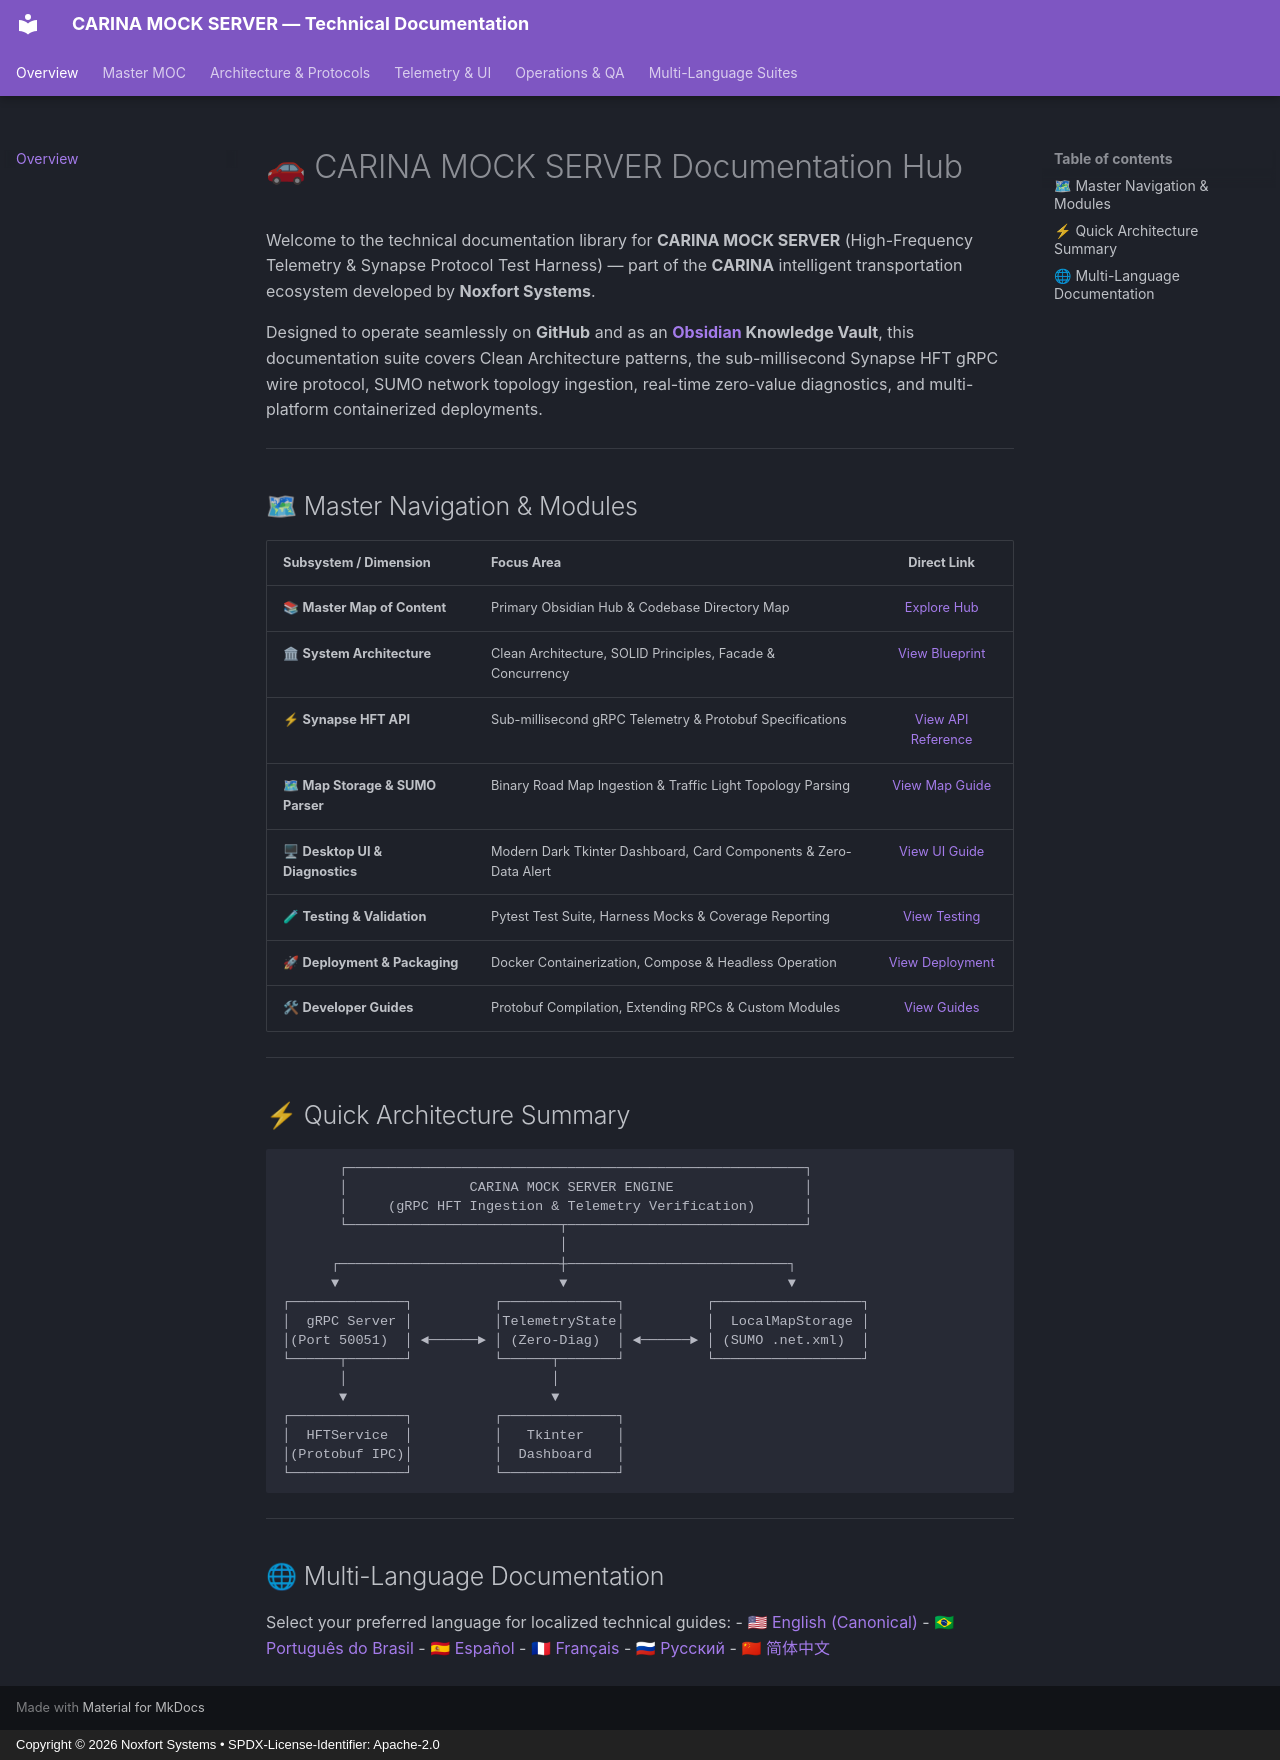

repository: Noxfort-Systems-Brazil/CARINA_MOCK_SERVER · page: index.html · generator: mkdocs · copyright: Copyright © 2026 Noxfort Systems • SPDX-License-Identifier: Apache-2.0

---
tags: [home, index, carina, mock_server, hub]
aliases: [Documentation Index, Overview, Portal]
---

<!--
SPDX-FileCopyrightText: 2026 Noxfort Systems <gabriel.moraes@noxfortsystems.com>
SPDX-License-Identifier: Apache-2.0
-->

# 🚗 CARINA MOCK SERVER Documentation Hub

Welcome to the technical documentation library for **CARINA MOCK SERVER** (High-Frequency Telemetry & Synapse Protocol Test Harness) — part of the **CARINA** intelligent transportation ecosystem developed by **Noxfort Systems**.

Designed to operate seamlessly on **GitHub** and as an **[Obsidian](https://obsidian.md/) Knowledge Vault**, this documentation suite covers Clean Architecture patterns, the sub-millisecond Synapse HFT gRPC wire protocol, SUMO network topology ingestion, real-time zero-value diagnostics, and multi-platform containerized deployments.

---

## 🗺 Master Navigation & Modules

| Subsystem / Dimension | Focus Area | Direct Link |
| :--- | :--- | :---: |
| 📚 **Master Map of Content** | Primary Obsidian Hub & Codebase Directory Map | [Explore Hub](CARINA_MOCK_MOC.md) |
| 🏛 **System Architecture** | Clean Architecture, SOLID Principles, Facade & Concurrency | [View Blueprint](ARCHITECTURE.md) |
| ⚡ **Synapse HFT API** | Sub-millisecond gRPC Telemetry & Protobuf Specifications | [View API Reference](API_REFERENCE.md) |
| 🗺 **Map Storage & SUMO Parser** | Binary Road Map Ingestion & Traffic Light Topology Parsing | [View Map Guide](MAP_AND_TOPOLOGY.md) |
| 🖥 **Desktop UI & Diagnostics** | Modern Dark Tkinter Dashboard, Card Components & Zero-Data Alert | [View UI Guide](UI_AND_DASHBOARD.md) |
| 🧪 **Testing & Validation** | Pytest Test Suite, Harness Mocks & Coverage Reporting | [View Testing](TESTING.md) |
| 🚀 **Deployment & Packaging** | Docker Containerization, Compose & Headless Operation | [View Deployment](DEPLOYMENT_AND_PACKAGING.md) |
| 🛠 **Developer Guides** | Protobuf Compilation, Extending RPCs & Custom Modules | [View Guides](DEVELOPER_GUIDES.md) |

---

## ⚡ Quick Architecture Summary

```text
       ┌────────────────────────────────────────────────────────┐
       │               CARINA MOCK SERVER ENGINE                │
       │     (gRPC HFT Ingestion & Telemetry Verification)      │
       └──────────────────────────┬─────────────────────────────┘
                                  │
      ┌───────────────────────────┼───────────────────────────┐
      ▼                           ▼                           ▼
┌──────────────┐          ┌──────────────┐          ┌──────────────────┐
│  gRPC Server │          │TelemetryState│          │  LocalMapStorage │
│(Port 50051)  │ ◄──────► │ (Zero-Diag)  │ ◄──────► │ (SUMO .net.xml)  │
└──────┬───────┘          └──────┬───────┘          └──────────────────┘
       │                         │
       ▼                         ▼
┌──────────────┐          ┌──────────────┐
│  HFTService  │          │   Tkinter    │
│(Protobuf IPC)│          │  Dashboard   │
└──────────────┘          └──────────────┘
```

---

## 🌐 Multi-Language Documentation

Select your preferred language for localized technical guides:
- [🇺🇸 English (Canonical)](en/README.md)
- [🇧🇷 Português do Brasil](pt-br/README.md)
- [🇪🇸 Español](es/README.md)
- [🇫🇷 Français](fr/README.md)
- [🇷🇺 Русский](ru/README.md)
- [🇨🇳 简体中文](zh/README.md)
